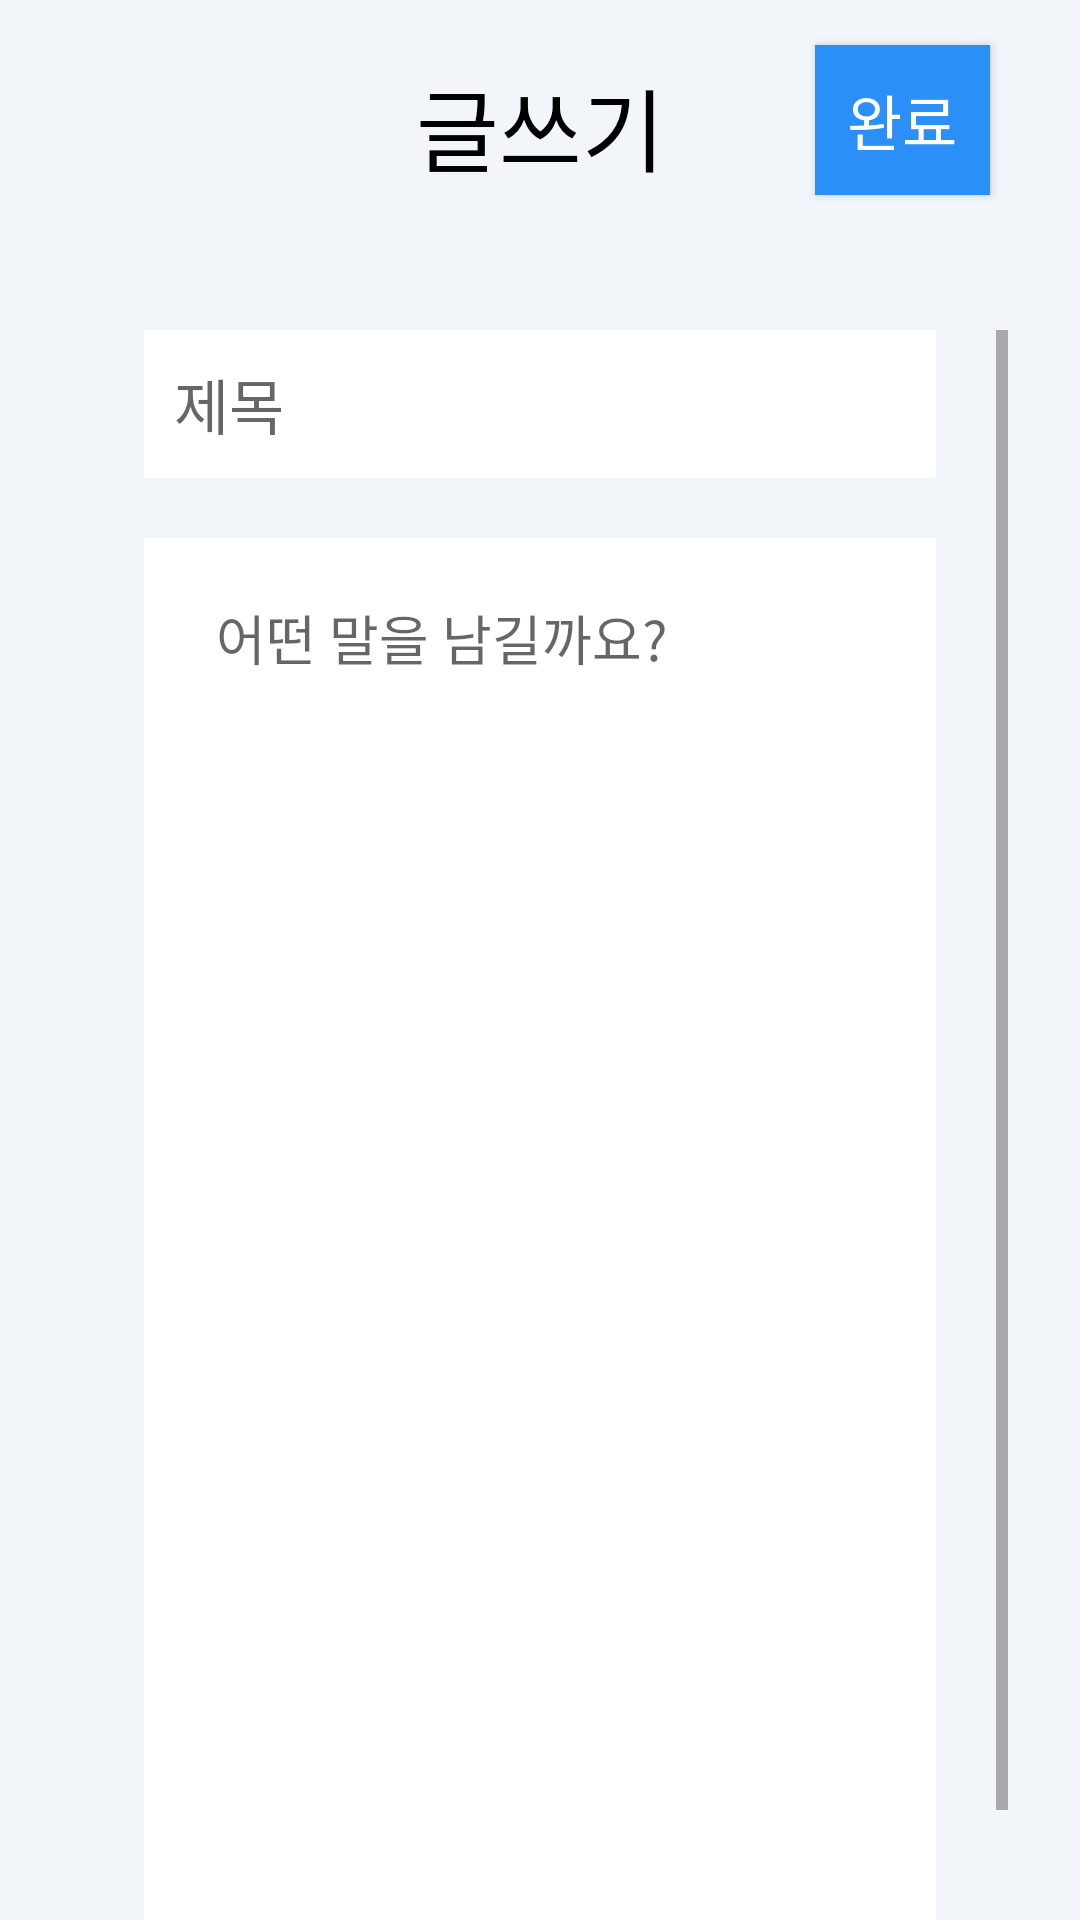

Here is an Android app screen rendered from its layout file. Give the layout XML and the strings, colors and styles it references.
<!-- AndroidManifest.xml: application theme Theme.Dementia_test -->
<!-- res/layout/activity_community_write.xml -->
<?xml version="1.0" encoding="utf-8"?>
<androidx.constraintlayout.widget.ConstraintLayout xmlns:android="http://schemas.android.com/apk/res/android"
    xmlns:app="http://schemas.android.com/apk/res-auto"
    xmlns:tools="http://schemas.android.com/tools"
    android:layout_width="match_parent"
    android:layout_height="match_parent"
    android:background="@color/background">

    
    <androidx.constraintlayout.widget.ConstraintLayout
        android:id="@+id/view_top"
        android:layout_width="match_parent"
        android:layout_height="80dp"
        app:layout_constraintEnd_toEndOf="parent"
        app:layout_constraintStart_toStartOf="parent"
        app:layout_constraintTop_toTopOf="parent">

        <TextView
            android:id="@+id/textView_subject"
            android:layout_width="wrap_content"
            android:layout_height="wrap_content"
            android:layout_marginTop="20dp"
            android:fontFamily="@font/pretendard_semibold"
            android:gravity="center"
            android:text="글쓰기"
            android:textColor="@color/black"
            android:textSize="30sp"
            app:layout_constraintEnd_toEndOf="parent"
            app:layout_constraintStart_toStartOf="parent"
            app:layout_constraintTop_toTopOf="parent" />

        <androidx.appcompat.widget.AppCompatButton
            android:id="@+id/btn_add"
            android:layout_width="0dp"
            android:layout_height="0dp"

            android:layout_marginStart="50dp"
            android:layout_marginTop="15dp"
            android:layout_marginEnd="30dp"
            android:layout_marginBottom="15dp"
            android:background="@color/main"
            android:fontFamily="@font/pretendard_medium"
            android:text="완료"
            android:textAllCaps="false"
            android:textColor="@color/white"
            android:textSize="20sp"
            app:layout_constraintBottom_toBottomOf="parent"
            app:layout_constraintEnd_toEndOf="parent"
            app:layout_constraintStart_toEndOf="@+id/textView_subject"
            app:layout_constraintTop_toTopOf="parent" />

        <ImageView
            android:id="@+id/image_before"
            android:layout_width="25dp"
            android:layout_height="25dp"
            android:layout_marginStart="20dp"
            android:layout_marginTop="30dp"
            android:background="@drawable/icon_left_arrow_black"
            app:layout_constraintStart_toStartOf="parent"
            app:layout_constraintTop_toTopOf="parent" />

    </androidx.constraintlayout.widget.ConstraintLayout>
    

    
    <ScrollView
        android:layout_width="0dp"
        android:layout_height="0dp"
        android:layout_marginStart="24dp"
        android:layout_marginTop="30dp"
        android:layout_marginEnd="24dp"
        app:layout_constraintBottom_toBottomOf="parent"
        app:layout_constraintEnd_toEndOf="parent"
        app:layout_constraintStart_toStartOf="parent"
        app:layout_constraintTop_toBottomOf="@+id/view_top">

        <androidx.constraintlayout.widget.ConstraintLayout
            android:id="@+id/constraintLayout4"
            android:layout_width="match_parent"
            android:layout_height="wrap_content"
            app:layout_constraintBottom_toBottomOf="parent"
            app:layout_constraintEnd_toEndOf="parent"
            app:layout_constraintStart_toStartOf="parent"
            app:layout_constraintTop_toTopOf="parent">

            <EditText
                android:id="@+id/title"
                android:layout_width="0dp"
                android:layout_height="wrap_content"
                android:layout_marginStart="24dp"
                android:layout_marginEnd="24dp"
                android:background="@color/white"
                android:fontFamily="@font/pretendard_medium"
                android:hint="제목"
                android:padding="10dp"
                android:textColor="@color/black"
                android:textSize="20sp"
                app:layout_constraintEnd_toEndOf="parent"
                app:layout_constraintStart_toStartOf="parent"
                app:layout_constraintTop_toTopOf="parent" />

            <LinearLayout
                android:layout_width="match_parent"
                android:layout_height="500dp"
                android:layout_marginStart="24dp"
                android:layout_marginTop="20dp"
                android:layout_marginEnd="24dp"
                android:background="@color/white"
                android:orientation="vertical"
                app:layout_constraintEnd_toEndOf="parent"
                app:layout_constraintStart_toStartOf="parent"
                app:layout_constraintTop_toBottomOf="@+id/title">

                <EditText
                    android:id="@+id/content"
                    android:layout_width="match_parent"
                    android:layout_height="match_parent"
                    android:layout_marginStart="24dp"
                    android:layout_marginTop="20dp"
                    android:layout_marginEnd="24dp"
                    android:background="@color/white"
                    android:gravity="top"
                    android:hint="어떤 말을 남길까요?"
                    android:textColor="@color/black"
                    android:textSize="18sp"
                    android:fontFamily="@font/pretendard_regular"
                    app:layout_constraintBottom_toBottomOf="parent"
                    app:layout_constraintEnd_toEndOf="parent"
                    app:layout_constraintStart_toStartOf="parent"
                    app:layout_constraintTop_toBottomOf="@+id/title" />

            </LinearLayout>

        </androidx.constraintlayout.widget.ConstraintLayout>
    </ScrollView>
    

</androidx.constraintlayout.widget.ConstraintLayout>
<!-- resources referenced by this layout -->
<resources>
  <color name="background">@color/light_blue</color>
  <color name="black">#FF000000</color>
  <color name="main">@color/blue</color>
  <color name="white">#FFFFFFFF</color>
  <style name="Theme.Dementia_test" parent="Base.Theme.Dementia_test" />
  <color name="light_blue">#f2f5fa</color>
  <color name="blue">#2A8FF7</color>
  <style name="Base.Theme.Dementia_test" parent="Theme.MaterialComponents.DayNight.DarkActionBar">
  
          <item name="colorPrimary">@color/Human</item>
  
          
          <item name="windowActionBar">false</item>
          <item name="windowNoTitle">true</item>
      </style>
  <color name="Human">#96B6C5</color>
</resources>
